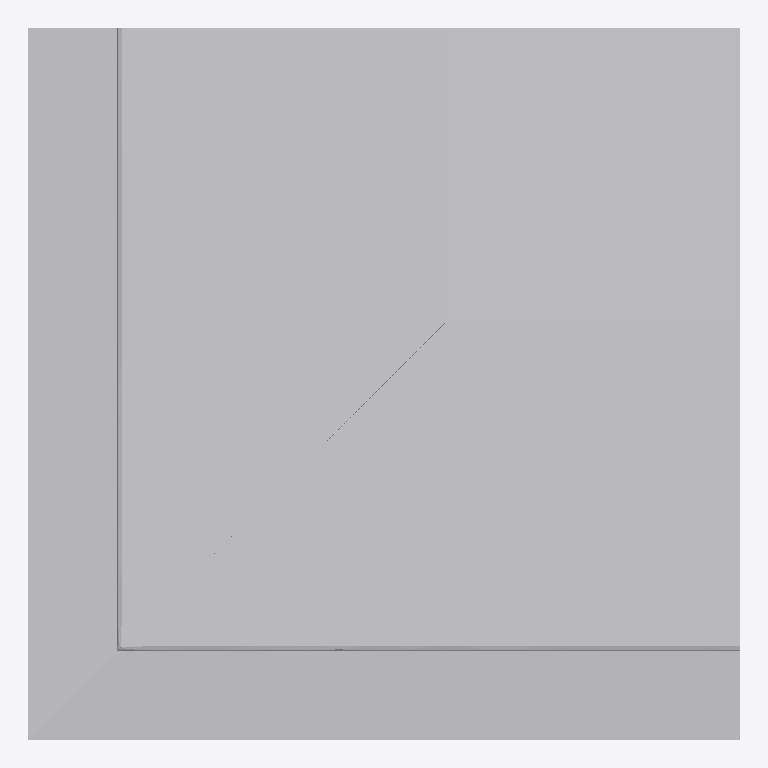
Plan cut of the same IFC building model at storey 'Ebene 0' (level 0.00 m, cut at 1.40 m), seen from above with north up, elements coloured by IFC class: 1 other element (light grey). No cut surface shows.
Extent 0.7 m × 0.7 m × 1.2 m (x, y, z). Storeys (1): Ebene 0 at 0.00 m. Elements (1): 1 IfcBuildingElementProxy.

HEADER;
FILE_DESCRIPTION(('ViewDefinition [CoordinationView_V2.0]','ExchangeRequirement []'),'2;1');
FILE_NAME('','2024-05-07T10:28:07',(''),(''),'ODA IFC SDK 22.6','22.1.1.516 - Exporter 22.1.1.516 - Default UI','');
FILE_SCHEMA(('IFC4'));
ENDSEC;
DATA;
#93=IFCPROJECT('3JkdSrIPPFBg8WI9Yiw3Uw',#20,'',$,$,'','',(#86),#83);
#105=IFCSITE('3JkdSrIPPFBg8WI9Yiw3Uu',#20,'Default',$,$,#104,$,$,.ELEMENT.,(42,24,53,508911),(-71,-15,-29,-58837),0.0,$,$);
#95=IFCBUILDING('3JkdSrIPPFBg8WI9Yiw3Ux',#20,'',$,$,#16,$,'',.ELEMENT.,$,$,#94);
#98=IFCBUILDINGSTOREY('3JkdSrIPPFBg8WI9XJ5yzH',#20,'Ebene 0',$,'Ebene:Ebene 1',#97,$,'Ebene 0',.ELEMENT.,0.0);
#349=IFCBUILDINGELEMENTPROXY('1i6pAm_OnA7es5OO9i1hwj',#20,'DB_BSK_96_Ecke_aussen:DB_BSK_96_Ecke_aussen:6280',$,'DB_BSK_96_Ecke_aussen:DB_BSK_96_Ecke_aussen',#348,#346,'6280',.NOTDEFINED.);
ENDSEC;
